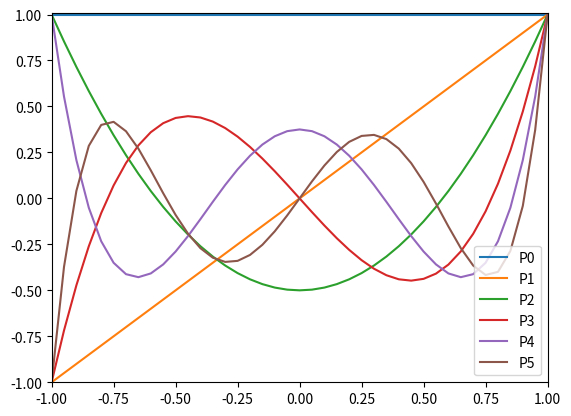

Python code for this plot:
from scipy.special import legendre

import matplotlib.pyplot as plt
import numpy as np

min = -1.0
max = 1.0
step = 0.05

for n in range(6):
    Pn = legendre(n)
    x = np.arange(min,max+step,step)
    y = Pn(x)
    plt.plot(x,y, label="P" + str(n))


plt.xlim(-1.0,1.0)
plt.ylim(-1.0,1.01)

plt.savefig('1_legendre.png')
plt.legend()
plt.show()